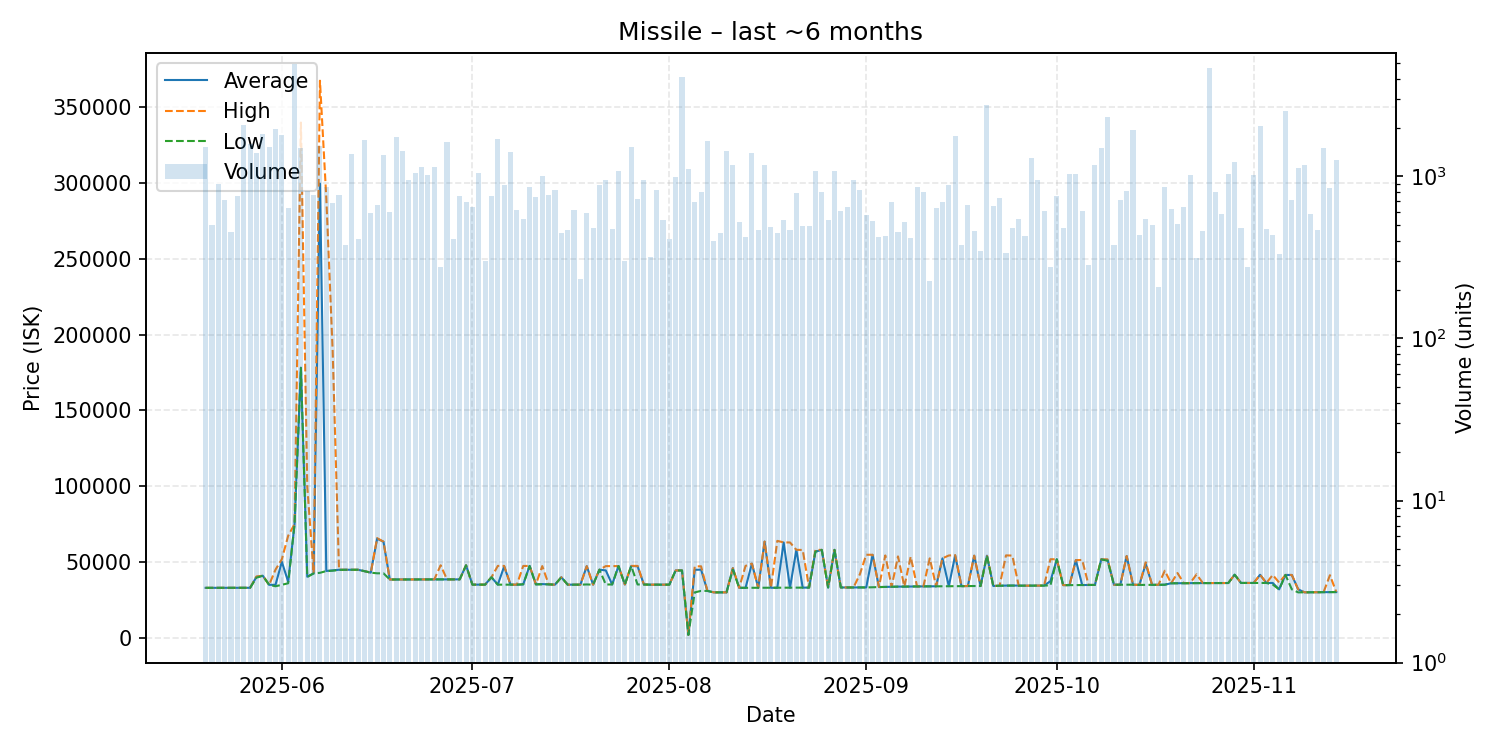

Values plotted in this chart, from the file beside it:
date, average, highest, lowest, order_count, volume
2025-05-20, 33010, 33010, 33010, 92, 1512
2025-05-21, 33020, 33020, 33020, 104, 499
2025-05-22, 33030, 33030, 33030, 105, 894
2025-05-23, 33040, 33040, 33040, 131, 717
2025-05-24, 33050, 33050, 33050, 98, 451
2025-05-25, 33050, 33050, 33050, 110, 759
2025-05-26, 33050, 33050, 33050, 121, 2088
2025-05-27, 33050, 33050, 33050, 109, 1584
2025-05-28, 40180, 40500, 39700, 130, 1388
2025-05-29, 40990, 40990, 40990, 129, 1835
2025-05-30, 35000, 35000, 35000, 162, 1511
2025-05-31, 35000, 45000, 34050, 130, 1968
2025-06-01, 50150, 51880, 35000, 167, 1798
2025-06-02, 37000, 67400, 36020, 128, 634
2025-06-03, 75000, 75000, 75000, 133, 4924
2025-06-04, 178200, 339800, 178000, 109, 1503
2025-06-05, 40360, 99980, 40210, 150, 817
2025-06-06, 42560, 42700, 42510, 122, 772
2025-06-07, 299600, 367400, 42930, 141, 1530
2025-06-08, 44140, 290000, 44080, 156, 861
2025-06-09, 44540, 189300, 44320, 87, 680
2025-06-10, 44940, 44940, 44810, 115, 764
2025-06-11, 44910, 44910, 44910, 87, 379
2025-06-12, 44910, 44910, 44910, 96, 1383
2025-06-13, 44920, 44920, 44920, 108, 411
2025-06-14, 44020, 44020, 44020, 129, 1677
2025-06-15, 43020, 43030, 43020, 129, 595
2025-06-16, 65390, 65800, 42595, 109, 667
2025-06-17, 63430, 63430, 42600, 151, 1345
2025-06-18, 38510, 38510, 38510, 86, 604
2025-06-19, 38520, 38520, 38510, 121, 1755
2025-06-20, 38520, 38520, 38520, 110, 1427
2025-06-21, 38530, 38600, 38520, 125, 956
2025-06-22, 38530, 38530, 38530, 112, 1043
2025-06-23, 38560, 38560, 38550, 110, 1139
2025-06-24, 38560, 38560, 38560, 135, 1021
2025-06-25, 38580, 38580, 38580, 128, 1149
2025-06-26, 38590, 47890, 38590, 85, 275
2025-06-27, 38590, 38590, 38590, 110, 1625
2025-06-28, 38610, 38610, 38610, 118, 413
2025-06-29, 38600, 38600, 38600, 128, 759
2025-06-30, 47870, 47870, 47870, 84, 696
2025-07-01, 35130, 35130, 35110, 92, 648
2025-07-02, 35130, 35130, 35130, 112, 1046
2025-07-03, 35130, 35130, 35130, 75, 299
2025-07-04, 39990, 39990, 39990, 118, 753
2025-07-05, 35130, 47480, 35110, 101, 1698
2025-07-06, 47140, 47480, 35130, 125, 886
2025-07-07, 35130, 35130, 35130, 92, 1414
2025-07-08, 35110, 35120, 35110, 104, 618
2025-07-09, 35310, 47440, 35310, 118, 543
2025-07-10, 47460, 47460, 47460, 94, 863
2025-07-11, 35310, 35310, 35310, 94, 750
2025-07-12, 35500, 47360, 35310, 105, 1002
2025-07-13, 35310, 35310, 35310, 107, 767
2025-07-14, 35110, 35110, 35110, 108, 824
2025-07-15, 40000, 40000, 40000, 97, 449
2025-07-16, 35110, 35110, 35110, 106, 468
2025-07-17, 35110, 35110, 35110, 77, 617
2025-07-18, 35110, 35110, 35110, 68, 231
... 119 more rows
